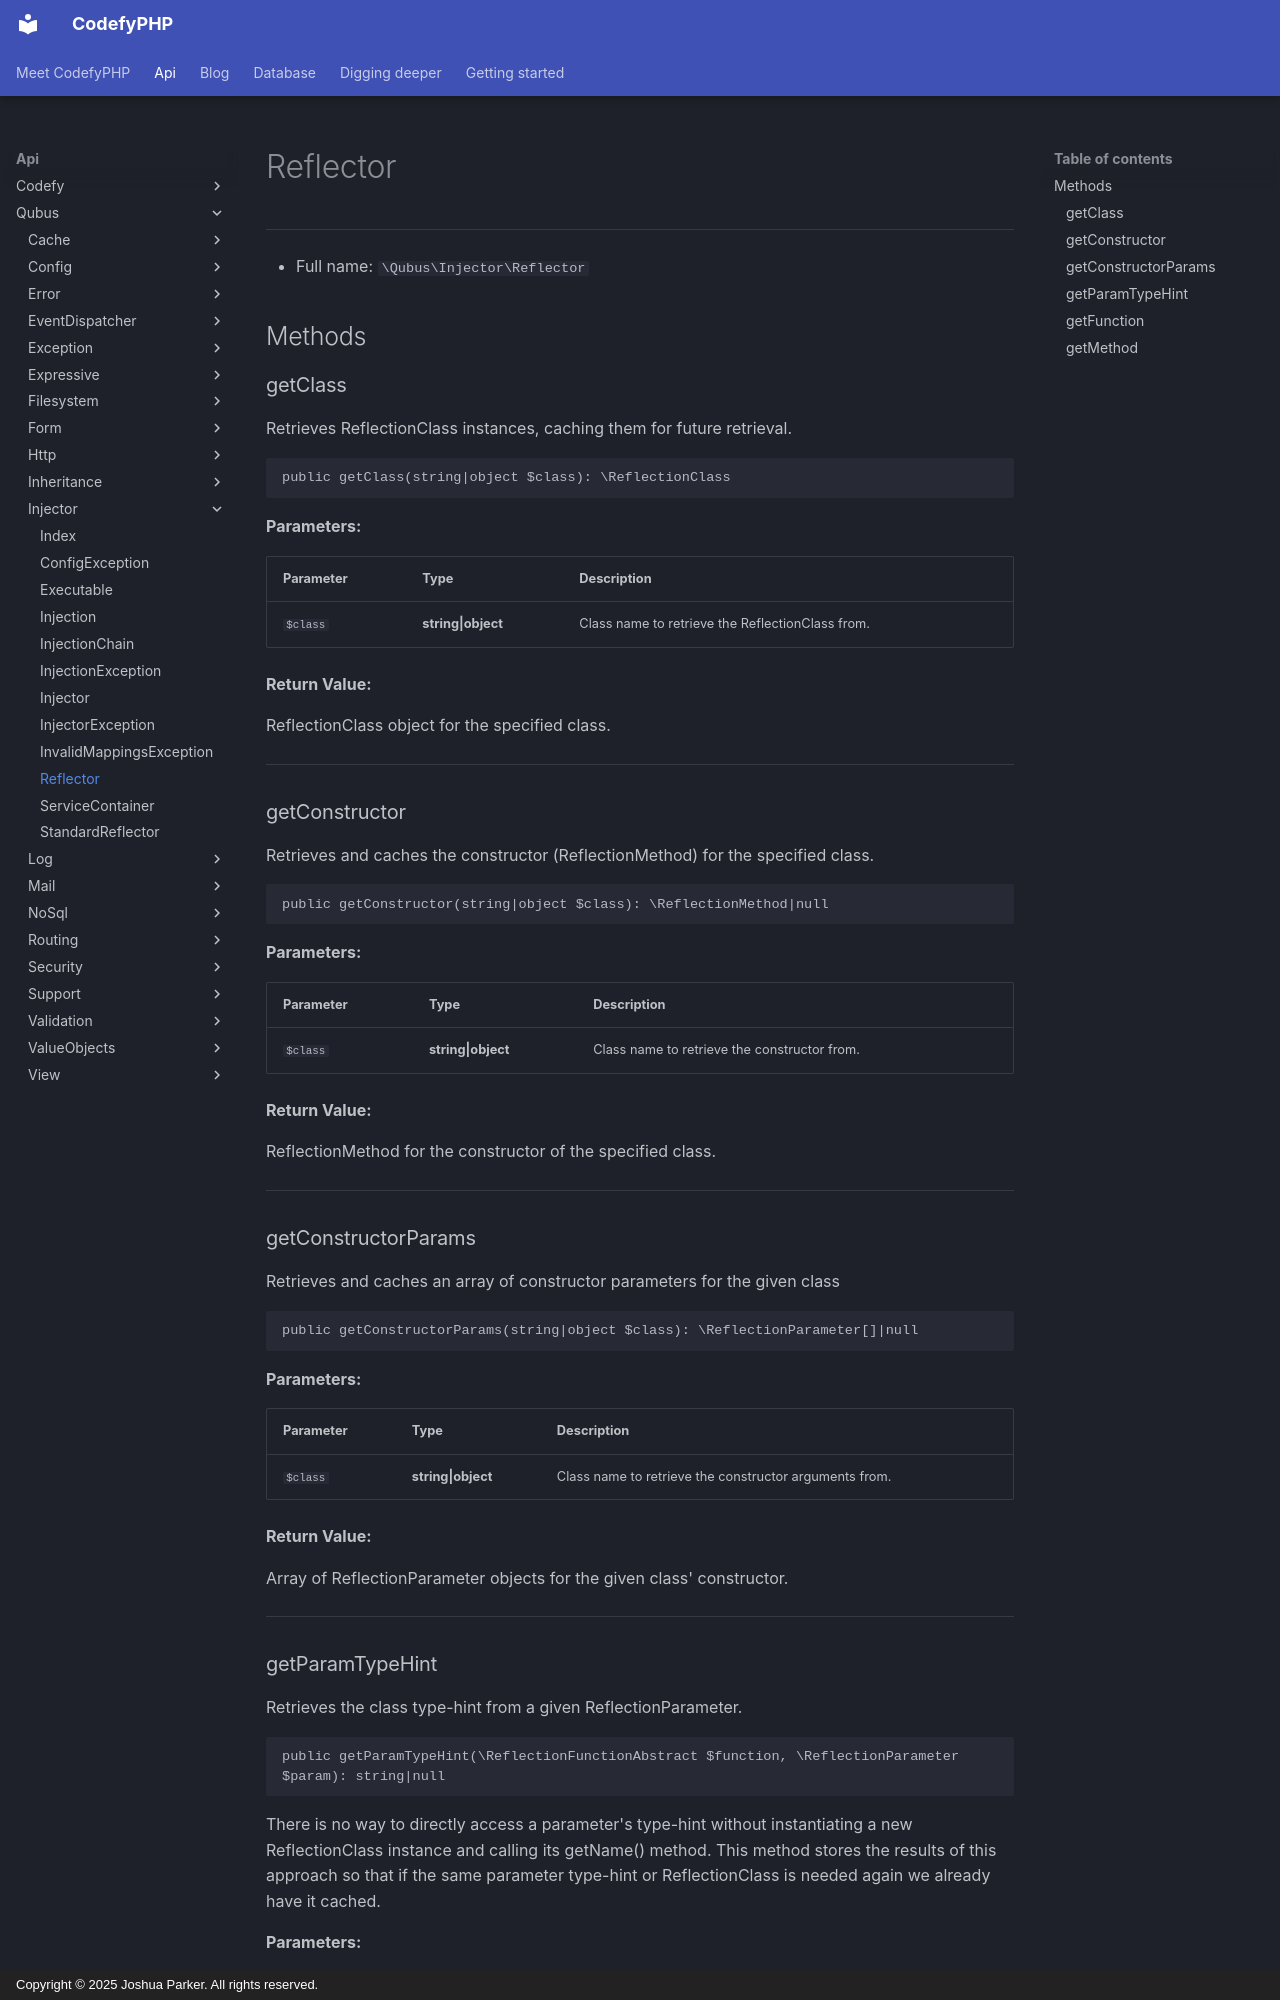

repository: codefyphp/docs · page: api/Qubus/Injector/Reflector/index.html · generator: mkdocs · copyright: Copyright © 2025 Joshua Parker. All rights reserved.

# Reflector

***

* Full name: `\Qubus\Injector\Reflector`

## Methods

### getClass

Retrieves ReflectionClass instances, caching them for future retrieval.

```php
public getClass(string|object $class): \ReflectionClass
```

**Parameters:**

| Parameter | Type               | Description                                      |
|-----------|--------------------|--------------------------------------------------|
| `$class`  | **string\|object** | Class name to retrieve the ReflectionClass from. |

**Return Value:**

ReflectionClass object for the specified class.

***

### getConstructor

Retrieves and caches the constructor (ReflectionMethod) for the specified class.

```php
public getConstructor(string|object $class): \ReflectionMethod|null
```

**Parameters:**

| Parameter | Type               | Description                                  |
|-----------|--------------------|----------------------------------------------|
| `$class`  | **string\|object** | Class name to retrieve the constructor from. |

**Return Value:**

ReflectionMethod for the constructor of the specified class.

***

### getConstructorParams

Retrieves and caches an array of constructor parameters for the given class

```php
public getConstructorParams(string|object $class): \ReflectionParameter[]|null
```

**Parameters:**

| Parameter | Type               | Description                                            |
|-----------|--------------------|--------------------------------------------------------|
| `$class`  | **string\|object** | Class name to retrieve the constructor arguments from. |

**Return Value:**

Array of ReflectionParameter objects for the given class' constructor.

***
